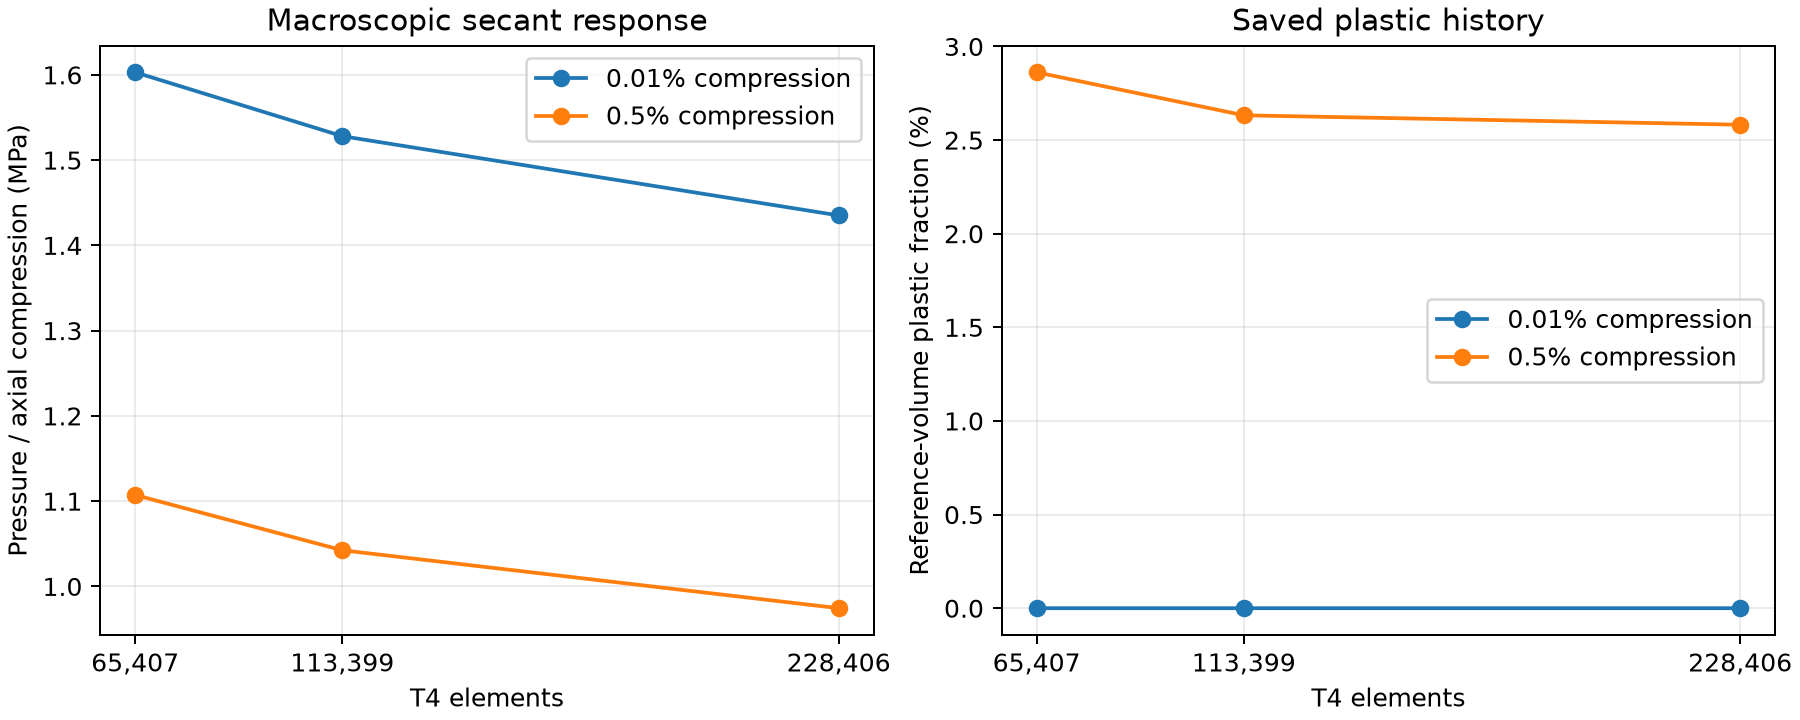

The data file committed next to this chart (first rows):
level, tetrahedra, small_compression, loaded_compression, small_pressure_MPa, loaded_pressure_MPa, small_secant_modulus_MPa, loaded_secant_modulus_MPa, small_maximum_ep, loaded_maximum_ep, small_plastic_fraction, loaded_plastic_fraction
0, 65407, 0.0001, 0.005, 0.0001603, 0.005536, 1.603, 1.107, 0.0, 0.1526, 0.0, 0.02862
1, 113399, 0.0001, 0.005, 0.0001528, 0.005212, 1.528, 1.042, 0.0, 0.1591, 0.0, 0.02632
2, 228406, 0.0001, 0.005, 0.0001435, 0.004872, 1.435, 0.9745, 0.05255, 0.1639, 7.051454663726656e-08, 0.02582
